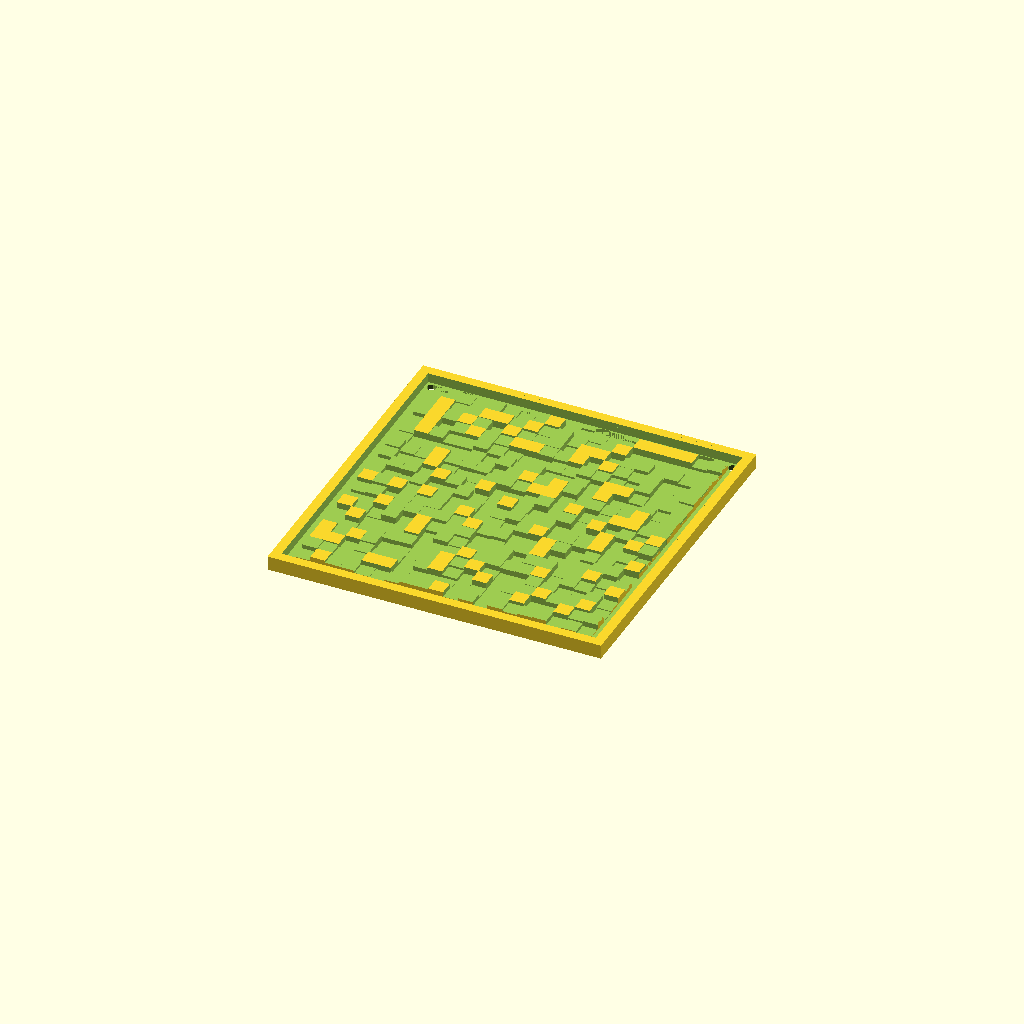
Cell 1 — every parameter at its default value.
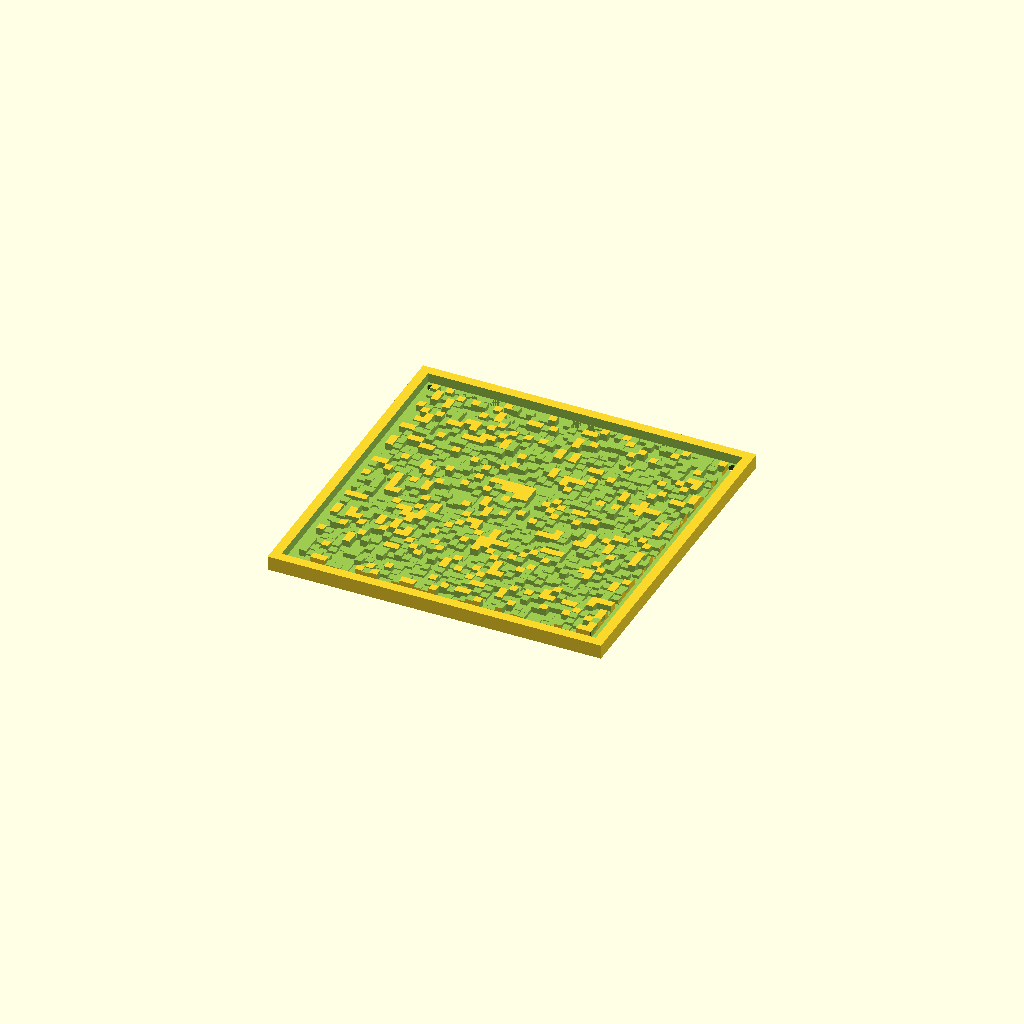
Cell 2: the same model with s = 40.
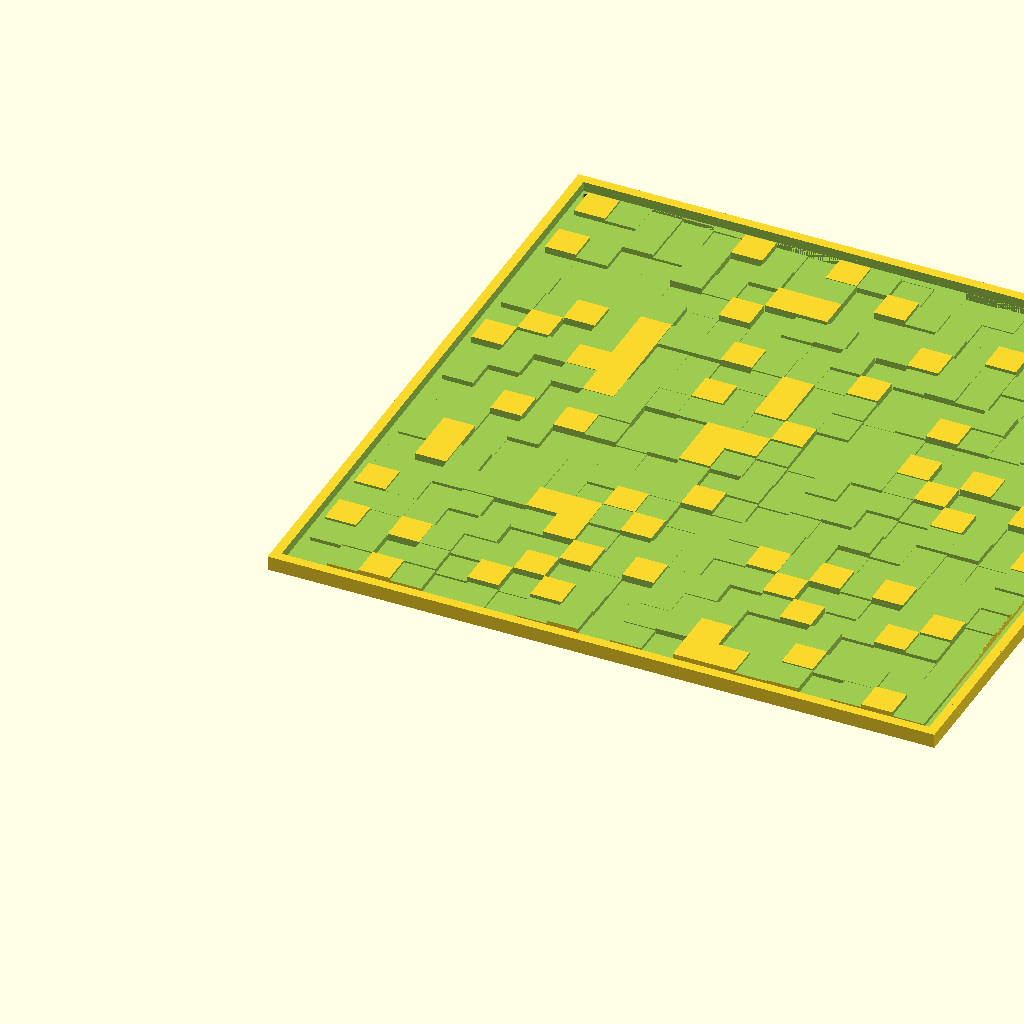
Cell 3: w = 280 (everything else at default).
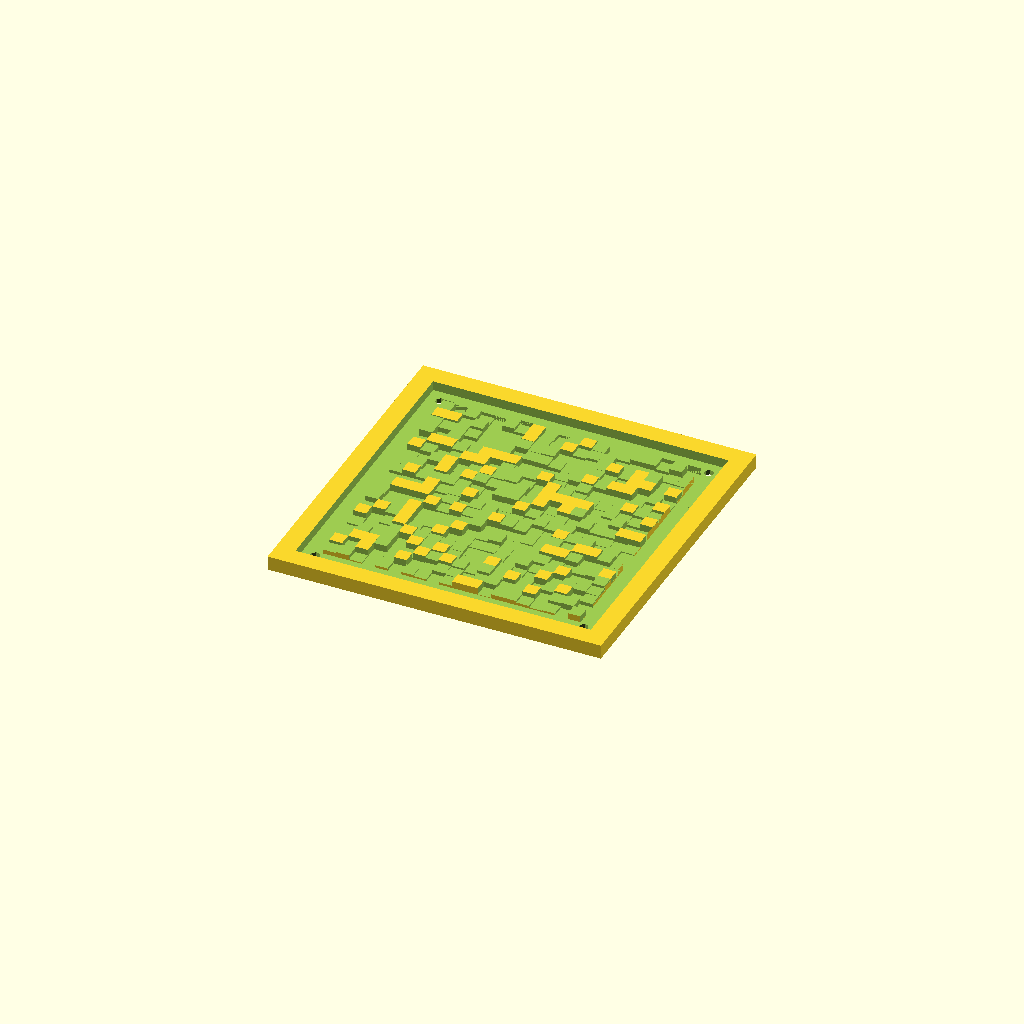
Cell 4: m = 8 (everything else at default).
One fixed orthographic camera (rotation 55°, 0°, 25°; colour scheme Cornfield) for every cell.
Source of the model, zack/project/door_tile/door_tile.scad:
s = 20;
w = 140;
//w = 122;
m = 4;

difference() {
	union() {
	
		translate( [0,0,0] ) {
			difference() {
				cube( [w,w,6]);
				translate( [m,m,2] ) cube( [w-2*m,w-2*m,10]);
			}
		}
	
		translate( [m+m,m+m,0] )
		scale( [(w-4*m)/s,(w-4*m)/s,1] )
		difference() {
			cube( [s,s,5] );
			for( y=[-0.0:s] ) {
				for( x=[-0.0:s] ) {
					translate( [x-0.01,y-0.01,rands(1,6,1)[0]] )
					cube( [1.01,1.01,10] );
				}
			}
		}
	}
	translate( [ 1.7*m, 1.7*m, -1] ) cylinder( r=2, h=10 );
	translate( [ w-1.7*m, 1.7*m, -1] ) cylinder( r=2, h=10 );
	translate( [ w-1.7*m, w-1.7*m, -1] ) cylinder( r=2, h=10 );
	translate( [ 1.7*m, w-1.7*m, -1] ) cylinder( r=2, h=10 );
}
Customizer parameters (derived from the source; name, type, default, range or options):
s: number, default 20
w: number, default 140
m: number, default 4
